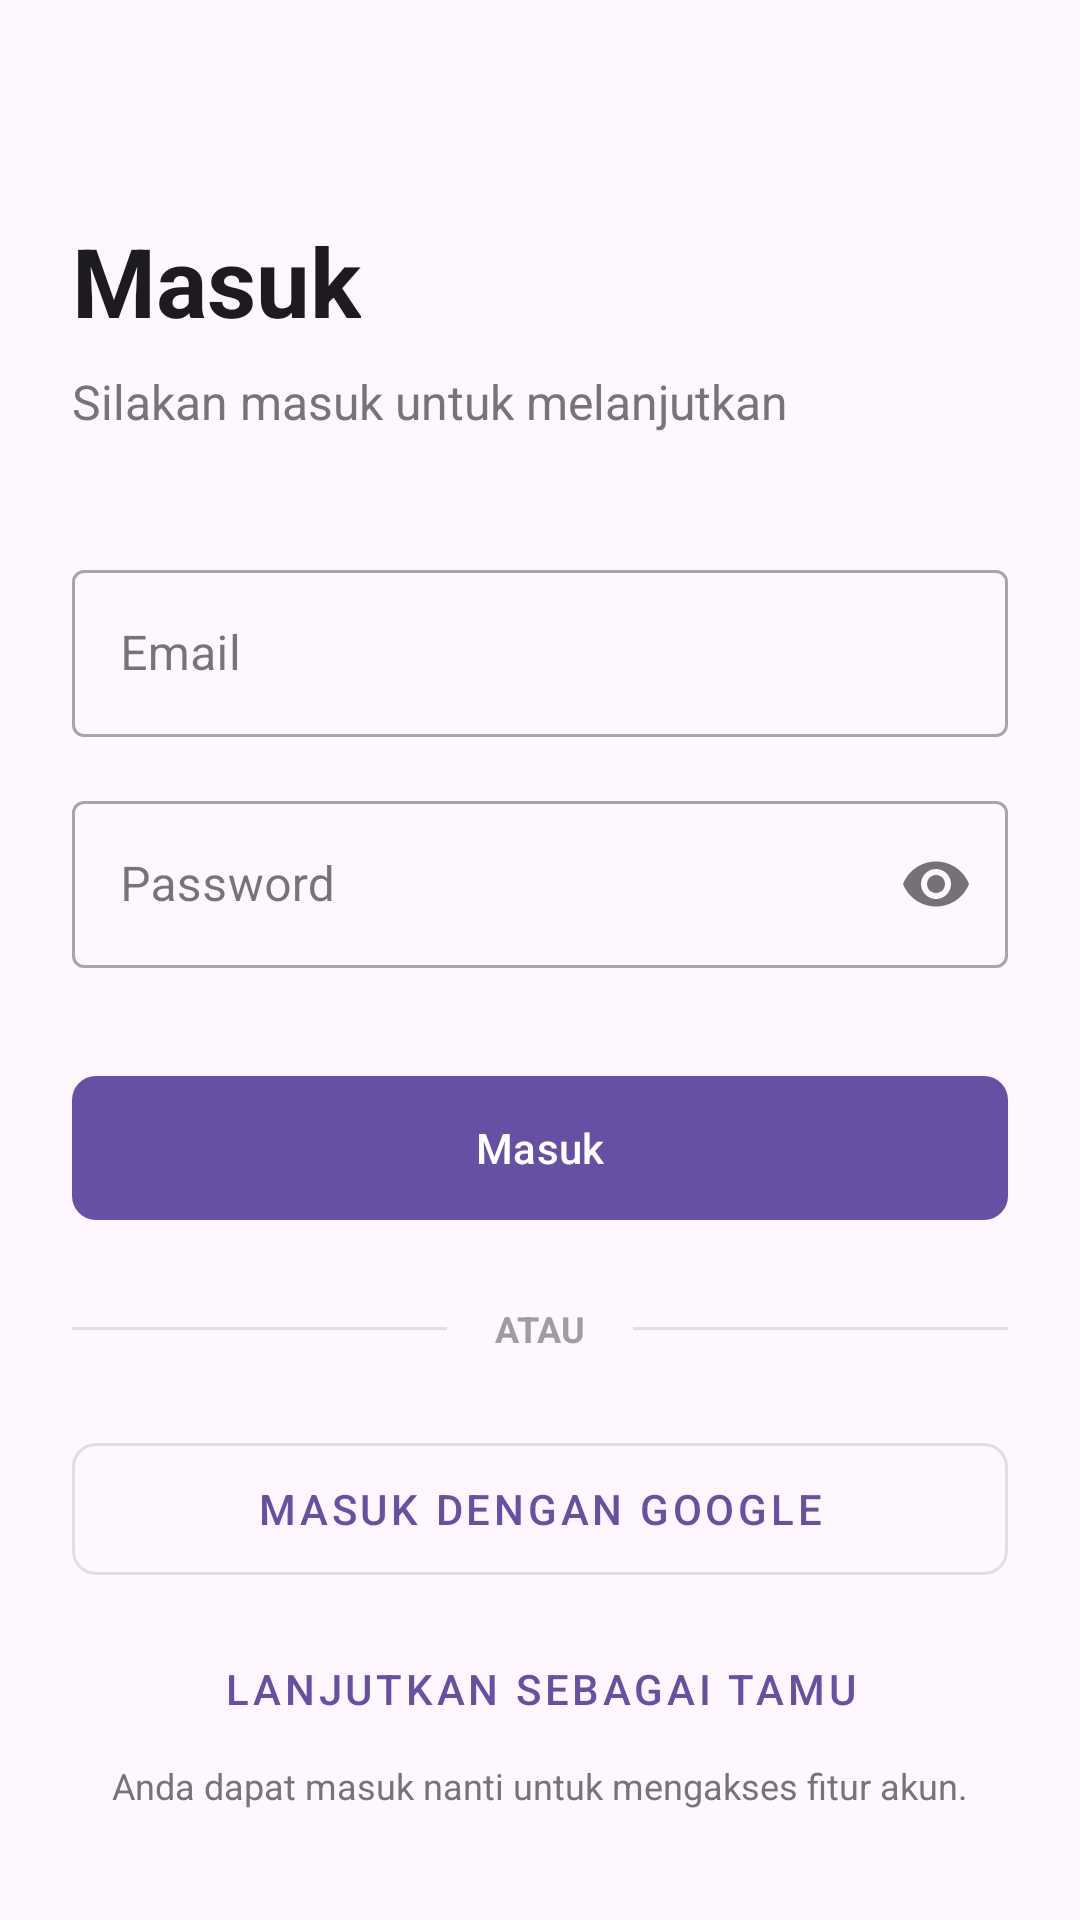

Write the Android layout XML for this screen, with the resource values it uses.
<!-- AndroidManifest.xml: application theme Theme.HyperLocalReport -->
<!-- res/layout/activity_login.xml -->
<?xml version="1.0" encoding="utf-8"?>
<androidx.constraintlayout.widget.ConstraintLayout xmlns:android="http://schemas.android.com/apk/res/android"
    xmlns:app="http://schemas.android.com/apk/res-auto"
    android:layout_width="match_parent"
    android:layout_height="match_parent"
    android:padding="24dp"
    android:background="?android:colorBackground">

    <TextView
        android:id="@+id/tv_title"
        android:layout_width="wrap_content"
        android:layout_height="wrap_content"
        android:text="Masuk"
        android:textSize="32sp"
        android:textStyle="bold"
        android:textColor="?android:textColorPrimary"
        app:layout_constraintTop_toTopOf="parent"
        app:layout_constraintStart_toStartOf="parent"
        android:layout_marginTop="48dp"/>
        
    <TextView
        android:id="@+id/tv_subtitle"
        android:layout_width="wrap_content"
        android:layout_height="wrap_content"
        android:text="Silakan masuk untuk melanjutkan"
        android:textSize="16sp"
        android:textColor="#757575"
        app:layout_constraintTop_toBottomOf="@id/tv_title"
        app:layout_constraintStart_toStartOf="parent"
        android:layout_marginTop="8dp"/>

    <com.google.android.material.textfield.TextInputLayout
        android:id="@+id/til_email"
        style="@style/Widget.MaterialComponents.TextInputLayout.OutlinedBox"
        android:layout_width="match_parent"
        android:layout_height="wrap_content"
        android:hint="Email"
        app:layout_constraintTop_toBottomOf="@id/tv_subtitle"
        android:layout_marginTop="40dp">

        <com.google.android.material.textfield.TextInputEditText
            android:id="@+id/et_email"
            android:layout_width="match_parent"
            android:layout_height="wrap_content"
            android:inputType="textEmailAddress"/>
    </com.google.android.material.textfield.TextInputLayout>

    <com.google.android.material.textfield.TextInputLayout
        android:id="@+id/til_password"
        style="@style/Widget.MaterialComponents.TextInputLayout.OutlinedBox"
        android:layout_width="match_parent"
        android:layout_height="wrap_content"
        android:hint="Password"
        app:passwordToggleEnabled="true"
        app:layout_constraintTop_toBottomOf="@id/til_email"
        android:layout_marginTop="16dp">

        <com.google.android.material.textfield.TextInputEditText
            android:id="@+id/et_password"
            android:layout_width="match_parent"
            android:layout_height="wrap_content"
            android:inputType="textPassword"/>
    </com.google.android.material.textfield.TextInputLayout>

    <com.google.android.material.button.MaterialButton
        android:id="@+id/btn_login"
        android:layout_width="match_parent"
        android:layout_height="56dp"
        android:text="Masuk"
        app:cornerRadius="8dp"
        app:layout_constraintTop_toBottomOf="@id/til_password"
        android:layout_marginTop="32dp"/>

    <LinearLayout
        android:id="@+id/ll_or_divider"
        android:layout_width="match_parent"
        android:layout_height="wrap_content"
        android:orientation="horizontal"
        android:gravity="center_vertical"
        android:layout_marginTop="24dp"
        app:layout_constraintTop_toBottomOf="@id/btn_login">

        <View
            android:layout_width="0dp"
            android:layout_height="1dp"
            android:layout_weight="1"
            android:background="#E0E0E0"/>

        <TextView
            android:layout_width="wrap_content"
            android:layout_height="wrap_content"
            android:text="ATAU"
            android:paddingHorizontal="16dp"
            android:textColor="#9E9E9E"
            android:textSize="12sp"
            android:textStyle="bold"/>

        <View
            android:layout_width="0dp"
            android:layout_height="1dp"
            android:layout_weight="1"
            android:background="#E0E0E0"/>
    </LinearLayout>

    <com.google.android.material.button.MaterialButton
        android:id="@+id/btn_google"
        style="@style/Widget.MaterialComponents.Button.OutlinedButton"
        android:layout_width="match_parent"
        android:layout_height="56dp"
        android:text="Masuk dengan Google"
        app:cornerRadius="8dp"
        app:layout_constraintTop_toBottomOf="@id/ll_or_divider"
        android:layout_marginTop="24dp"/>

    <com.google.android.material.button.MaterialButton
        android:id="@+id/btn_guest"
        style="@style/Widget.MaterialComponents.Button.TextButton"
        android:layout_width="match_parent"
        android:layout_height="wrap_content"
        android:text="Lanjutkan sebagai Tamu"
        app:layout_constraintTop_toBottomOf="@id/btn_google"
        android:layout_marginTop="8dp"/>

    <TextView
        android:id="@+id/tv_guest_desc"
        android:layout_width="wrap_content"
        android:layout_height="wrap_content"
        android:text="Anda dapat masuk nanti untuk mengakses fitur akun."
        android:textSize="12sp"
        android:textColor="#757575"
        app:layout_constraintTop_toBottomOf="@id/btn_guest"
        app:layout_constraintStart_toStartOf="parent"
        app:layout_constraintEnd_toEndOf="parent"/>

    <TextView
        android:id="@+id/tv_register"
        android:layout_width="wrap_content"
        android:layout_height="wrap_content"
        android:text="Belum punya akun? Daftar sekarang"
        android:textColor="?attr/colorPrimary"
        android:textStyle="bold"
        app:layout_constraintTop_toBottomOf="@id/tv_guest_desc"
        app:layout_constraintStart_toStartOf="parent"
        app:layout_constraintEnd_toEndOf="parent"
        android:layout_marginTop="24dp"
        android:padding="8dp"/>

    <ProgressBar
        android:id="@+id/progress_bar"
        android:layout_width="wrap_content"
        android:layout_height="wrap_content"
        android:visibility="gone"
        app:layout_constraintTop_toTopOf="parent"
        app:layout_constraintBottom_toBottomOf="parent"
        app:layout_constraintStart_toStartOf="parent"
        app:layout_constraintEnd_toEndOf="parent"/>

</androidx.constraintlayout.widget.ConstraintLayout>
<!-- resources referenced by this layout -->
<resources>
  <style name="Theme.HyperLocalReport" parent="Base.Theme.HyperLocalReport" />
  <style name="Base.Theme.HyperLocalReport" parent="Theme.Material3.DayNight.NoActionBar">
          
          
          
          <item name="cornerFamily">rounded</item>
          <item name="cornerSize">16dp</item>
      </style>
</resources>
